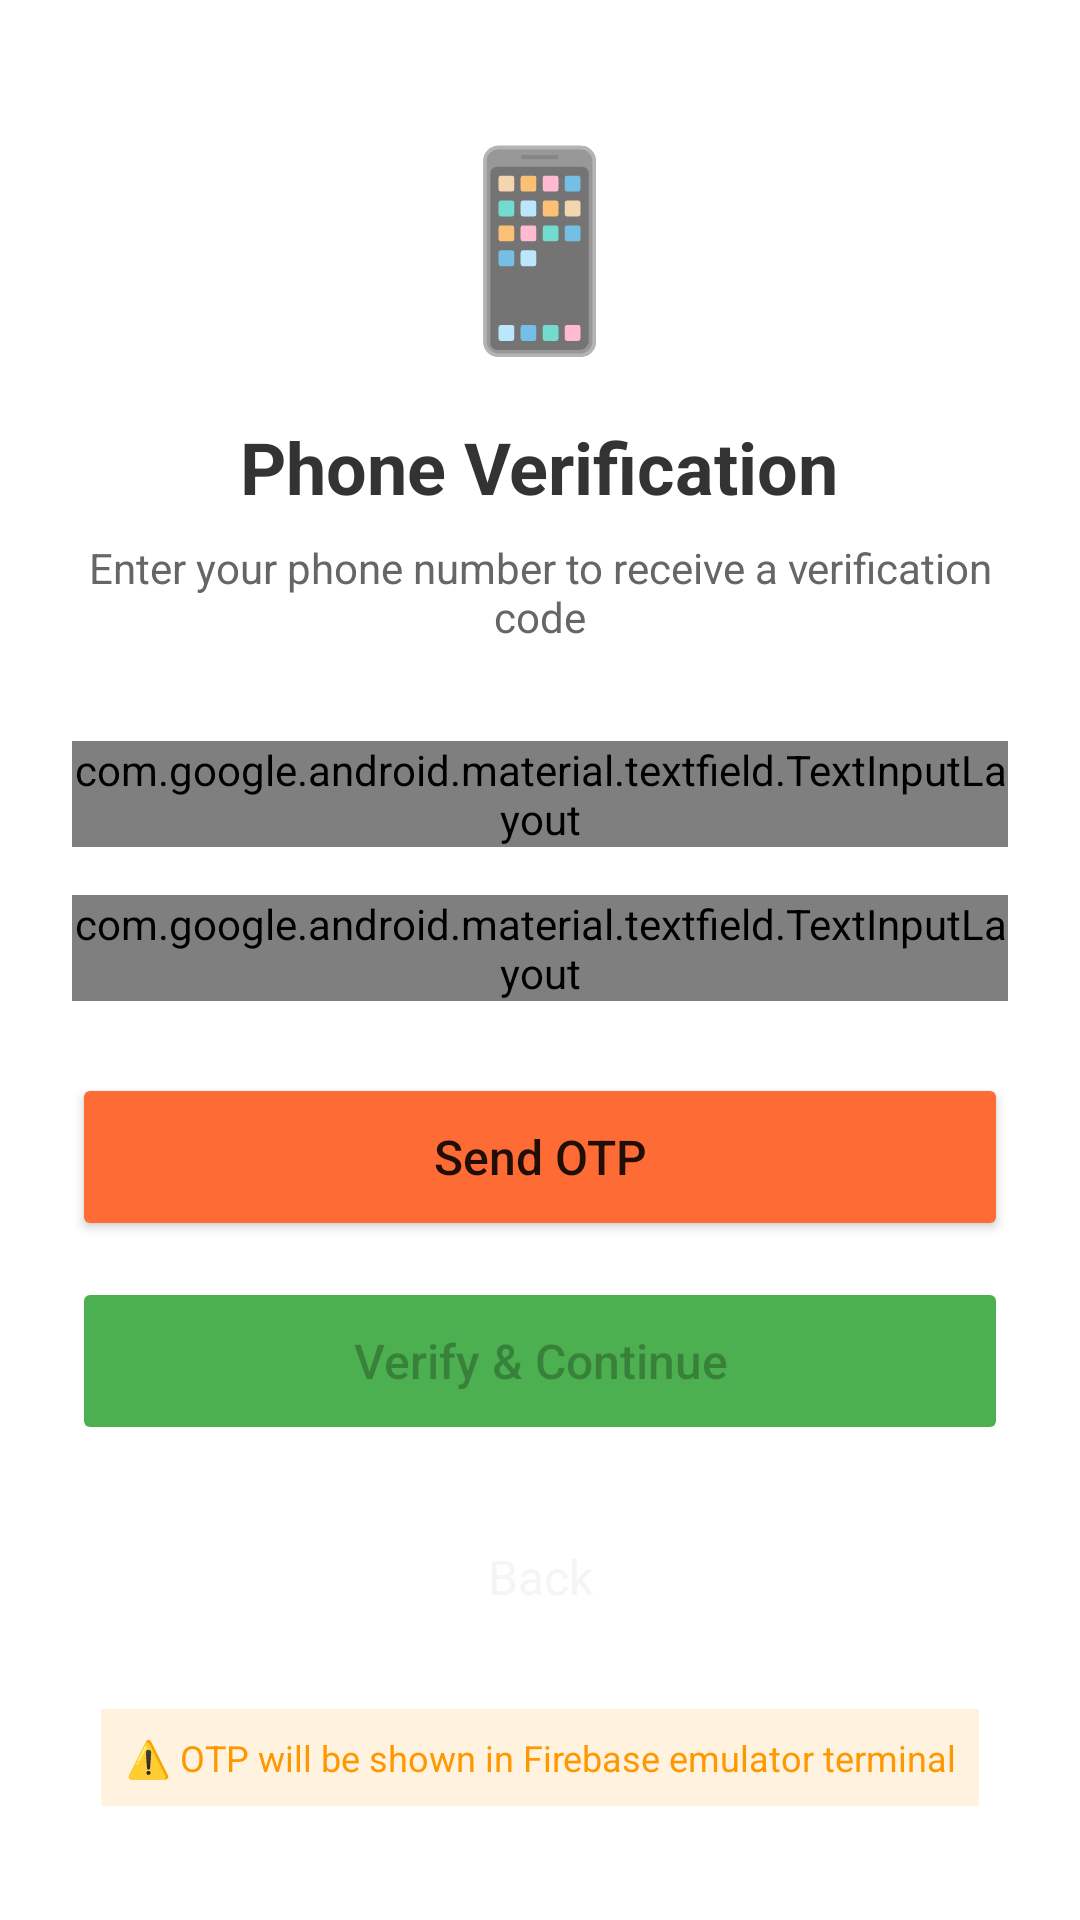

Reconstruct the res/layout file that produces this screen, plus the resources it refers to.
<!-- AndroidManifest.xml: application theme Theme.AppCompat.Light.NoActionBar -->
<!-- res/layout/activity_otp.xml -->
<?xml version="1.0" encoding="utf-8"?>
<ScrollView xmlns:android="http://schemas.android.com/apk/res/android"
    xmlns:tools="http://schemas.android.com/tools"
    android:layout_width="match_parent"
    android:layout_height="match_parent"
    android:fillViewport="true"
    android:background="@android:color/white">

    <LinearLayout
        android:layout_width="match_parent"
        android:layout_height="wrap_content"
        android:orientation="vertical"
        android:padding="24dp"
        android:gravity="center">

        
        <TextView
            android:layout_width="wrap_content"
            android:layout_height="wrap_content"
            android:text="📱"
            android:textSize="64sp"
            android:layout_marginBottom="16dp" />

        
        <TextView
            android:layout_width="wrap_content"
            android:layout_height="wrap_content"
            android:text="Phone Verification"
            android:textSize="24sp"
            android:textStyle="bold"
            android:textColor="#333333"
            android:layout_marginBottom="8dp" />

        
        <TextView
            android:id="@+id/tv_instructions"
            android:layout_width="wrap_content"
            android:layout_height="wrap_content"
            android:text="Enter your phone number to receive a verification code"
            android:textSize="14sp"
            android:textColor="#666666"
            android:gravity="center"
            android:layout_marginBottom="32dp" />

        
        <com.google.android.material.textfield.TextInputLayout
            android:layout_width="match_parent"
            android:layout_height="wrap_content"
            android:layout_marginBottom="16dp"
            style="@style/Widget.MaterialComponents.TextInputLayout.OutlinedBox">

            <EditText
                android:id="@+id/et_phone"
                android:layout_width="match_parent"
                android:layout_height="wrap_content"
                android:hint="Phone Number"
                android:inputType="phone"
                android:maxLength="11"
                android:textSize="16sp" />
        </com.google.android.material.textfield.TextInputLayout>

        
        <com.google.android.material.textfield.TextInputLayout
            android:layout_width="match_parent"
            android:layout_height="wrap_content"
            android:layout_marginBottom="24dp"
            style="@style/Widget.MaterialComponents.TextInputLayout.OutlinedBox">

            <EditText
                android:id="@+id/et_otp"
                android:layout_width="match_parent"
                android:layout_height="wrap_content"
                android:hint="Enter 6-digit OTP"
                android:inputType="number"
                android:maxLength="6"
                android:enabled="false"
                android:textSize="16sp"
                android:gravity="center"
                android:letterSpacing="0.3"
                android:textStyle="bold" />
        </com.google.android.material.textfield.TextInputLayout>

        
        <Button
            android:id="@+id/btn_send_otp"
            android:layout_width="match_parent"
            android:layout_height="56dp"
            android:text="Send OTP"
            android:textSize="16sp"
            android:textAllCaps="false"
            android:layout_marginBottom="12dp"
            android:backgroundTint="#FF6B35" />

        
        <Button
            android:id="@+id/btn_verify_otp"
            android:layout_width="match_parent"
            android:layout_height="56dp"
            android:text="Verify &amp; Continue"
            android:textSize="16sp"
            android:textAllCaps="false"
            android:enabled="false"
            android:layout_marginBottom="16dp"
            android:backgroundTint="#4CAF50" />

        
        <Button
            android:id="@+id/btn_back"
            android:layout_width="match_parent"
            android:layout_height="56dp"
            android:text="Back"
            android:textSize="16sp"
            android:textAllCaps="false"
            style="@style/Widget.MaterialComponents.Button.OutlinedButton" />

        
        <ProgressBar
            android:id="@+id/progress_bar"
            android:layout_width="wrap_content"
            android:layout_height="wrap_content"
            android:visibility="gone"
            android:layout_marginTop="16dp" />

        
        <TextView
            android:layout_width="wrap_content"
            android:layout_height="wrap_content"
            android:text="⚠️ OTP will be shown in Firebase emulator terminal"
            android:textSize="12sp"
            android:textColor="#FF9800"
            android:gravity="center"
            android:layout_marginTop="16dp"
            android:padding="8dp"
            android:background="#FFF3E0"
            android:visibility="visible"
            tools:visibility="visible" />

    </LinearLayout>
</ScrollView>
<!-- resources referenced by this layout -->
<resources>

</resources>
